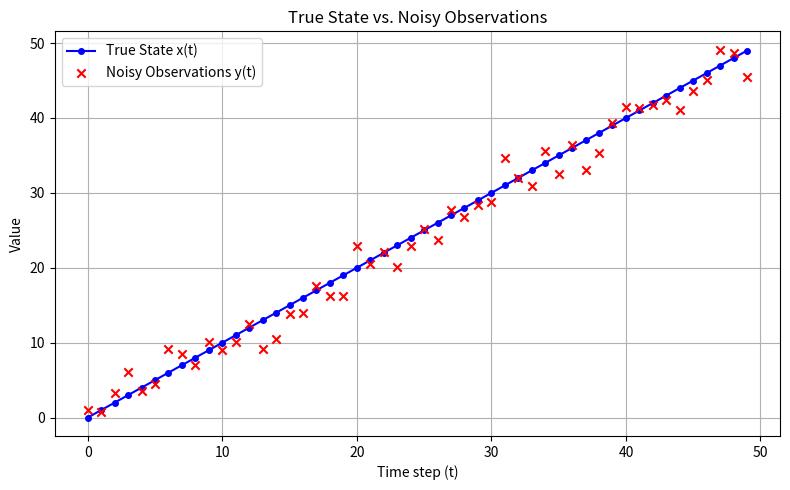

Here is the Python script that generated this plot:
import matplotlib.pyplot as plt
import numpy as np

# Number of time steps
n_steps = 50

# Re-create the true state
x = np.zeros(n_steps)
for t in range(n_steps - 1):
    x[t+1] = x[t] + 1

# Generate Gaussian noise with mean 0 and standard deviation 2
np.random.seed(42) # Setting a seed for reproducible results
noise = np.random.normal(0, 2, n_steps)

# Generate noisy observations: y(t) = x(t) + noise
y = x + noise

# Plot true state and observations on the same graph
plt.figure(figsize=(8, 5))
plt.plot(range(n_steps), x, marker='o', linestyle='-', color='b', label='True State x(t)', markersize=4)
plt.scatter(range(n_steps), y, color='r', label='Noisy Observations y(t)', marker='x', zorder=5)

# Formatting the plot
plt.xlabel('Time step (t)')
plt.ylabel('Value')
plt.title('True State vs. Noisy Observations')
plt.grid(True)
plt.legend()
plt.tight_layout()

# Save the plot
plt.savefig('true_vs_noisy.png')
